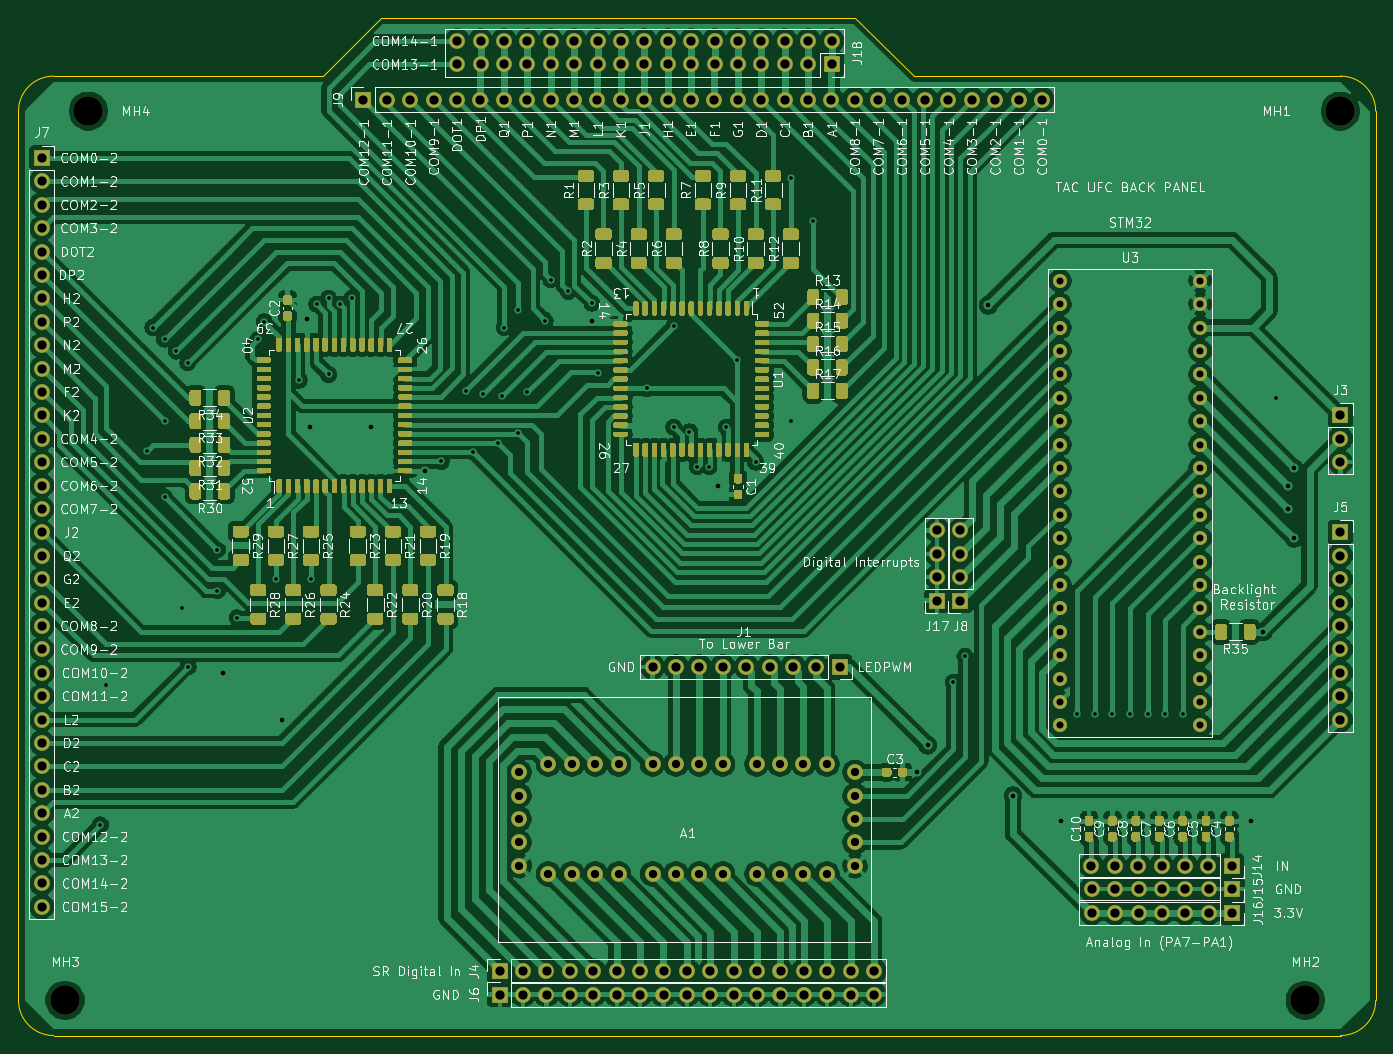
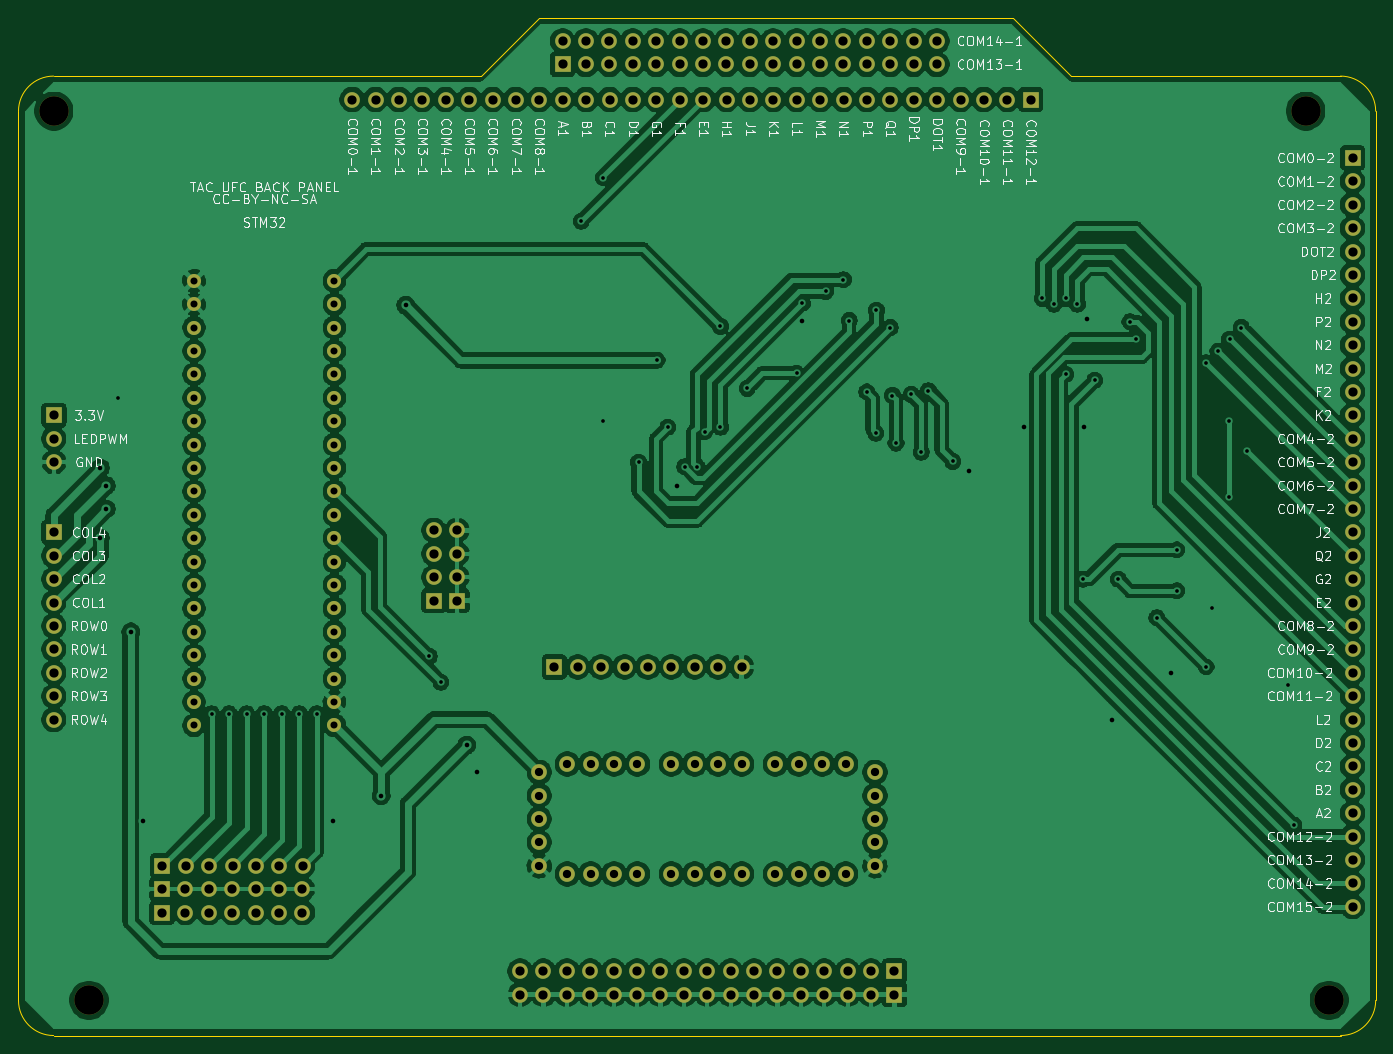
Circuit board: 11 layer files. Board 147.3 x 110.5 mm.
- bottom_copper: backside-B_Cu.gbr (357567 bytes)
- bottom_mask: backside-B_Mask.gbr (7503 bytes)
- paste: backside-B_Paste.gbr (459 bytes)
- bottom_silk: backside-B_SilkS.gbr (88863 bytes)
- outline: backside-Edge_Cuts.gbr (1191 bytes)
- top_copper: backside-F_Cu.gbr (430982 bytes)
- top_mask: backside-F_Mask.gbr (72320 bytes)
- paste: backside-F_Paste.gbr (65276 bytes)
- top_silk: backside-F_SilkS.gbr (165377 bytes)
- drill: backside-NPTH.drl (336 bytes)
- drill: backside-PTH.drl (4914 bytes)

=== bottom_copper: backside-B_Cu.gbr (357567 bytes, source omitted) ===
=== bottom_mask: backside-B_Mask.gbr (7503 bytes, source omitted) ===
=== paste: backside-B_Paste.gbr ===
%TF.GenerationSoftware,KiCad,Pcbnew,(5.1.9)-1*%
%TF.CreationDate,2021-05-29T21:33:32-04:00*%
%TF.ProjectId,backside,6261636b-7369-4646-952e-6b696361645f,rev?*%
%TF.SameCoordinates,Original*%
%TF.FileFunction,Paste,Bot*%
%TF.FilePolarity,Positive*%
%FSLAX46Y46*%
G04 Gerber Fmt 4.6, Leading zero omitted, Abs format (unit mm)*
G04 Created by KiCad (PCBNEW (5.1.9)-1) date 2021-05-29 21:33:32*
%MOMM*%
%LPD*%
G01*
G04 APERTURE LIST*
G04 APERTURE END LIST*
M02*

=== bottom_silk: backside-B_SilkS.gbr (88863 bytes, source omitted) ===
=== outline: backside-Edge_Cuts.gbr ===
%TF.GenerationSoftware,KiCad,Pcbnew,(5.1.9)-1*%
%TF.CreationDate,2021-05-29T21:33:32-04:00*%
%TF.ProjectId,backside,6261636b-7369-4646-952e-6b696361645f,rev?*%
%TF.SameCoordinates,Original*%
%TF.FileFunction,Profile,NP*%
%FSLAX46Y46*%
G04 Gerber Fmt 4.6, Leading zero omitted, Abs format (unit mm)*
G04 Created by KiCad (PCBNEW (5.1.9)-1) date 2021-05-29 21:33:32*
%MOMM*%
%LPD*%
G01*
G04 APERTURE LIST*
%TA.AperFunction,Profile*%
%ADD10C,0.050000*%
%TD*%
G04 APERTURE END LIST*
D10*
X78740000Y-48260000D02*
X125095000Y-48260000D01*
X72390000Y-41910000D02*
X78740000Y-48260000D01*
X20955000Y-41910000D02*
X72390000Y-41910000D01*
X14605000Y-48260000D02*
X20955000Y-41910000D01*
X-14605000Y-48260000D02*
X14605000Y-48260000D01*
X-18415000Y-148590000D02*
X-18415000Y-52070000D01*
X125095000Y-152400000D02*
X-14605000Y-152400000D01*
X128905000Y-52070000D02*
X128905000Y-148590000D01*
X128905000Y-148590000D02*
G75*
G02*
X125095000Y-152400000I-3810000J0D01*
G01*
X-14605000Y-152400000D02*
G75*
G02*
X-18415000Y-148590000I0J3810000D01*
G01*
X-18415000Y-52070000D02*
G75*
G02*
X-14605000Y-48260000I3810000J0D01*
G01*
X125095000Y-48260000D02*
G75*
G02*
X128905000Y-52070000I0J-3810000D01*
G01*
M02*

=== top_copper: backside-F_Cu.gbr (430982 bytes, source omitted) ===
=== top_mask: backside-F_Mask.gbr (72320 bytes, source omitted) ===
=== paste: backside-F_Paste.gbr (65276 bytes, source omitted) ===
=== top_silk: backside-F_SilkS.gbr (165377 bytes, source omitted) ===
=== drill: backside-NPTH.drl ===
M48
; DRILL file {KiCad (5.1.9)-1} date 05/29/21 21:33:35
; FORMAT={-:-/ absolute / inch / decimal}
; #@! TF.CreationDate,2021-05-29T21:33:35-04:00
; #@! TF.GenerationSoftware,Kicad,Pcbnew,(5.1.9)-1
; #@! TF.FileFunction,NonPlated,1,2,NPTH
FMAT,2
INCH
T1C0.1260
%
G90
G05
T1
X-0.526Y-5.85
X-0.426Y-2.05
X4.774Y-5.85
X4.924Y-2.05
T0
M30

=== drill: backside-PTH.drl (4914 bytes, source omitted) ===
